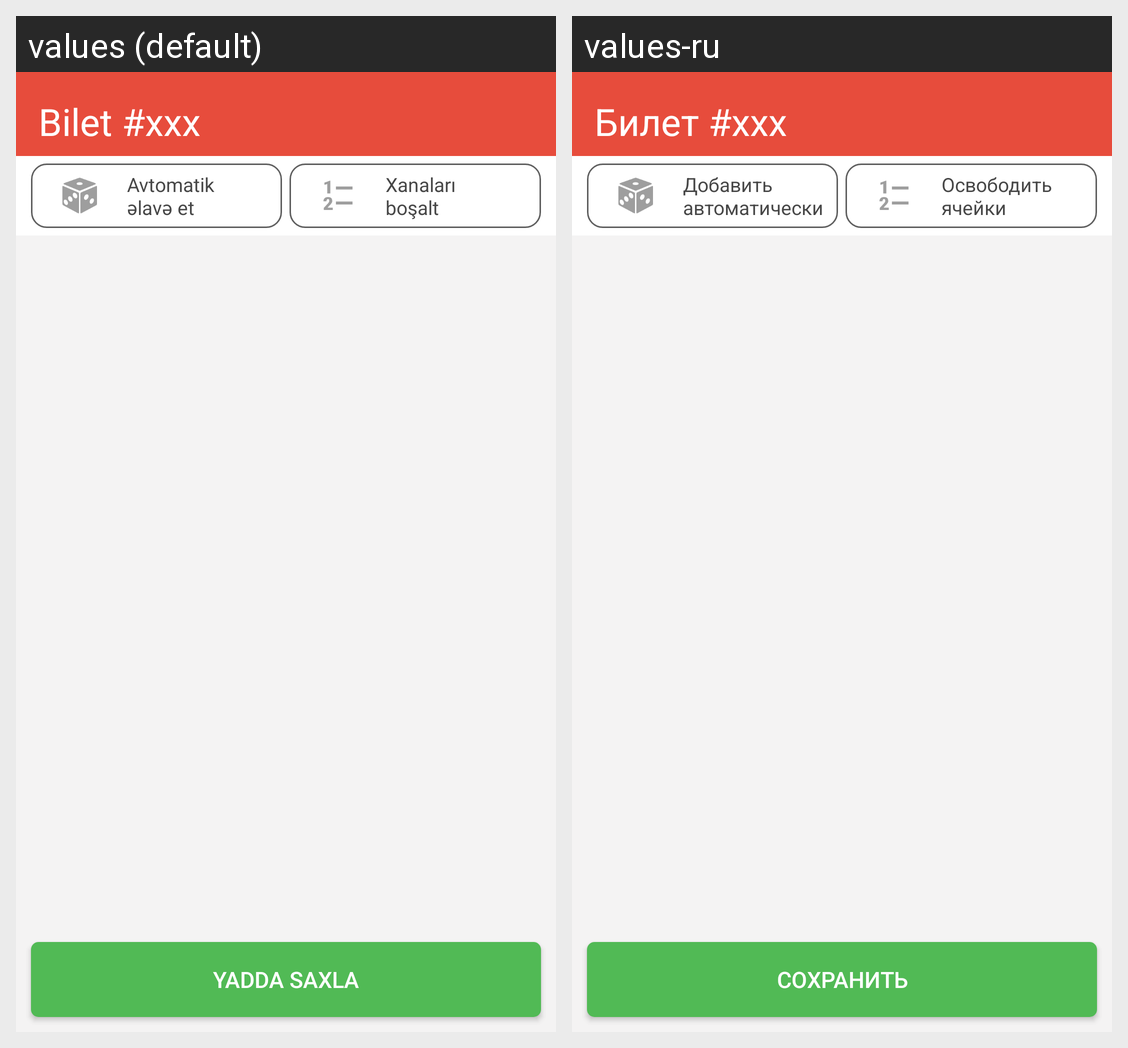

Here is an Android app screen in its default locale and in the app's own translations. Write out the translated-string differences for the strings that appear on this screen.
Android screen res/layout/activity_ticket_edit.xml rendered under 2 locales, left to right: values (default), values-ru. Device: Nexus 5 (rendered at 1080×1920; each locale shown at half size, 540×960, under a caption strip naming it); theme AppTheme.
Strings drawn on this screen, with the default value and each locale's value (text and hints the layout hard-codes, and strings that could not be matched under every locale, appear in the picture but are not listed):

ticket_title
  values: Bilet #xxx
  values-ru: Билет #xxx

fill_automatic
  values: Avtomatik 
      əlavə et
  values-ru: Добавить 
      автоматически

empty_cells
  values: Xanaları 
      boşalt
  values-ru: Освободить 
      ячейки

save
  values: Yadda saxla
  values-ru: Сохранить
